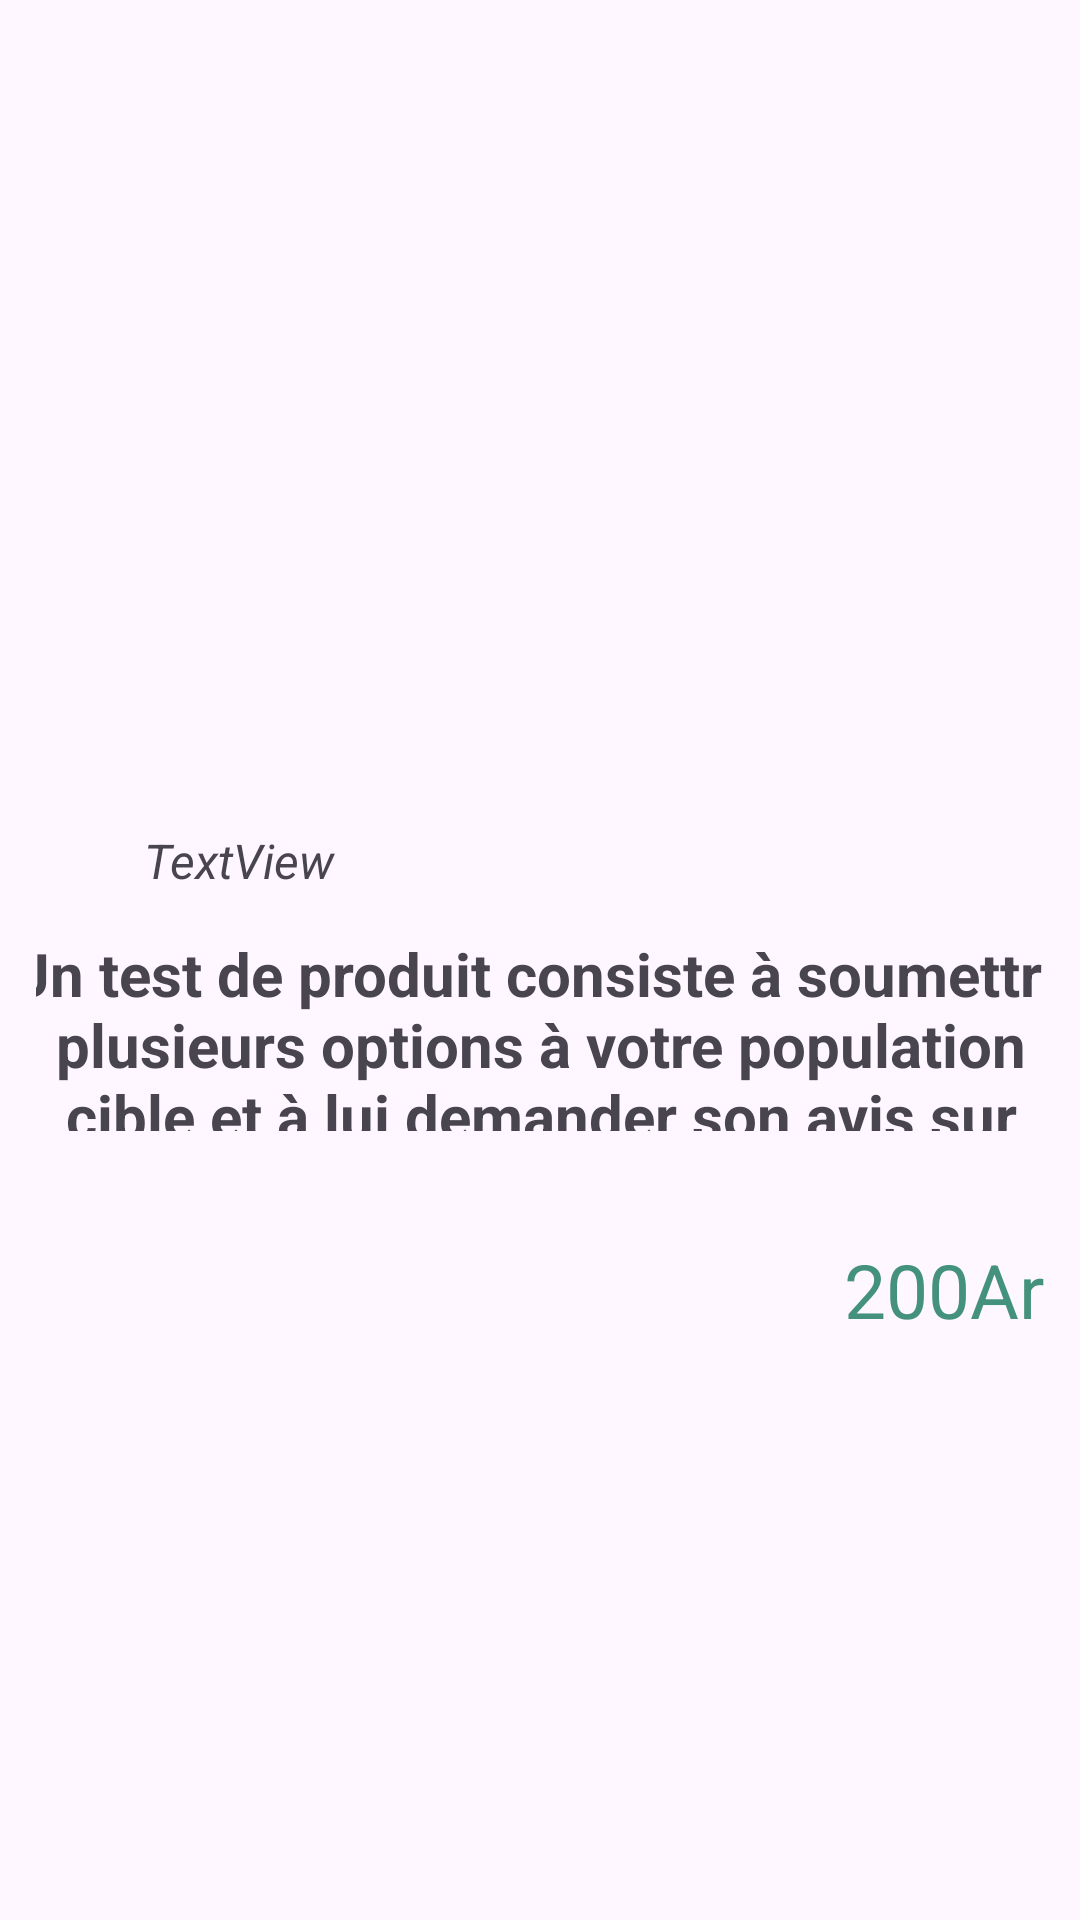

Reconstruct the res/layout file that produces this screen, plus the resources it refers to.
<!-- AndroidManifest.xml: application theme Theme.VenteOnline -->
<!-- res/layout/adapter_item.xml -->
<?xml version="1.0" encoding="utf-8"?>
<androidx.constraintlayout.widget.ConstraintLayout xmlns:android="http://schemas.android.com/apk/res/android"
    xmlns:app="http://schemas.android.com/apk/res-auto"
    xmlns:tools="http://schemas.android.com/tools"
    android:layout_width="match_parent"
    android:layout_height="match_parent"
    android:layout_margin="20dp"
    android:padding="12sp"
    >

    <ImageView
        android:id="@+id/image"
        android:layout_width="match_parent"
        android:layout_height="238dp"
        android:layout_marginTop="16dp"
        android:gravity="center"
        app:layout_constraintEnd_toEndOf="parent"
        app:layout_constraintTop_toTopOf="parent"
        tools:ignore="MissingConstraints"
        tools:srcCompat="@tools:sample/avatars" />

    <TextView
        android:id="@+id/titre"
        android:layout_width="68dp"
        android:layout_height="25dp"
        android:layout_marginStart="36dp"
        android:layout_marginTop="10dp"
        android:text="TextView"
        android:textStyle="italic"
        android:textSize="16sp"
        app:layout_constraintStart_toStartOf="parent"
        app:layout_constraintTop_toBottomOf="@id/image" />

    <TextView
        android:id="@+id/desc"
        android:layout_width="361dp"
        android:layout_height="66dp"
        android:layout_marginTop="10dp"
        android:gravity="center"
        android:text="Un test de produit consiste à soumettre plusieurs options à votre population cible et à lui demander son avis sur chacune"
        android:textSize="20sp"
        android:textStyle="bold"
        app:layout_constraintEnd_toEndOf="parent"
        app:layout_constraintStart_toStartOf="parent"
        app:layout_constraintTop_toBottomOf="@id/titre" />

    <TextView
        android:id="@+id/price"
        android:layout_width="wrap_content"
        android:layout_height="wrap_content"
        android:layout_marginTop="36dp"
        android:text="200Ar"
        android:textColor="#45927c"
        android:textSize="25sp"
        app:layout_constraintEnd_toEndOf="parent"
        app:layout_constraintTop_toBottomOf="@id/desc" />
</androidx.constraintlayout.widget.ConstraintLayout>
<!-- resources referenced by this layout -->
<resources>
  <style name="Theme.VenteOnline" parent="Base.Theme.VenteOnline" />
  <style name="Base.Theme.VenteOnline" parent="Theme.Material3.DayNight.NoActionBar">
          
          
      </style>
</resources>
